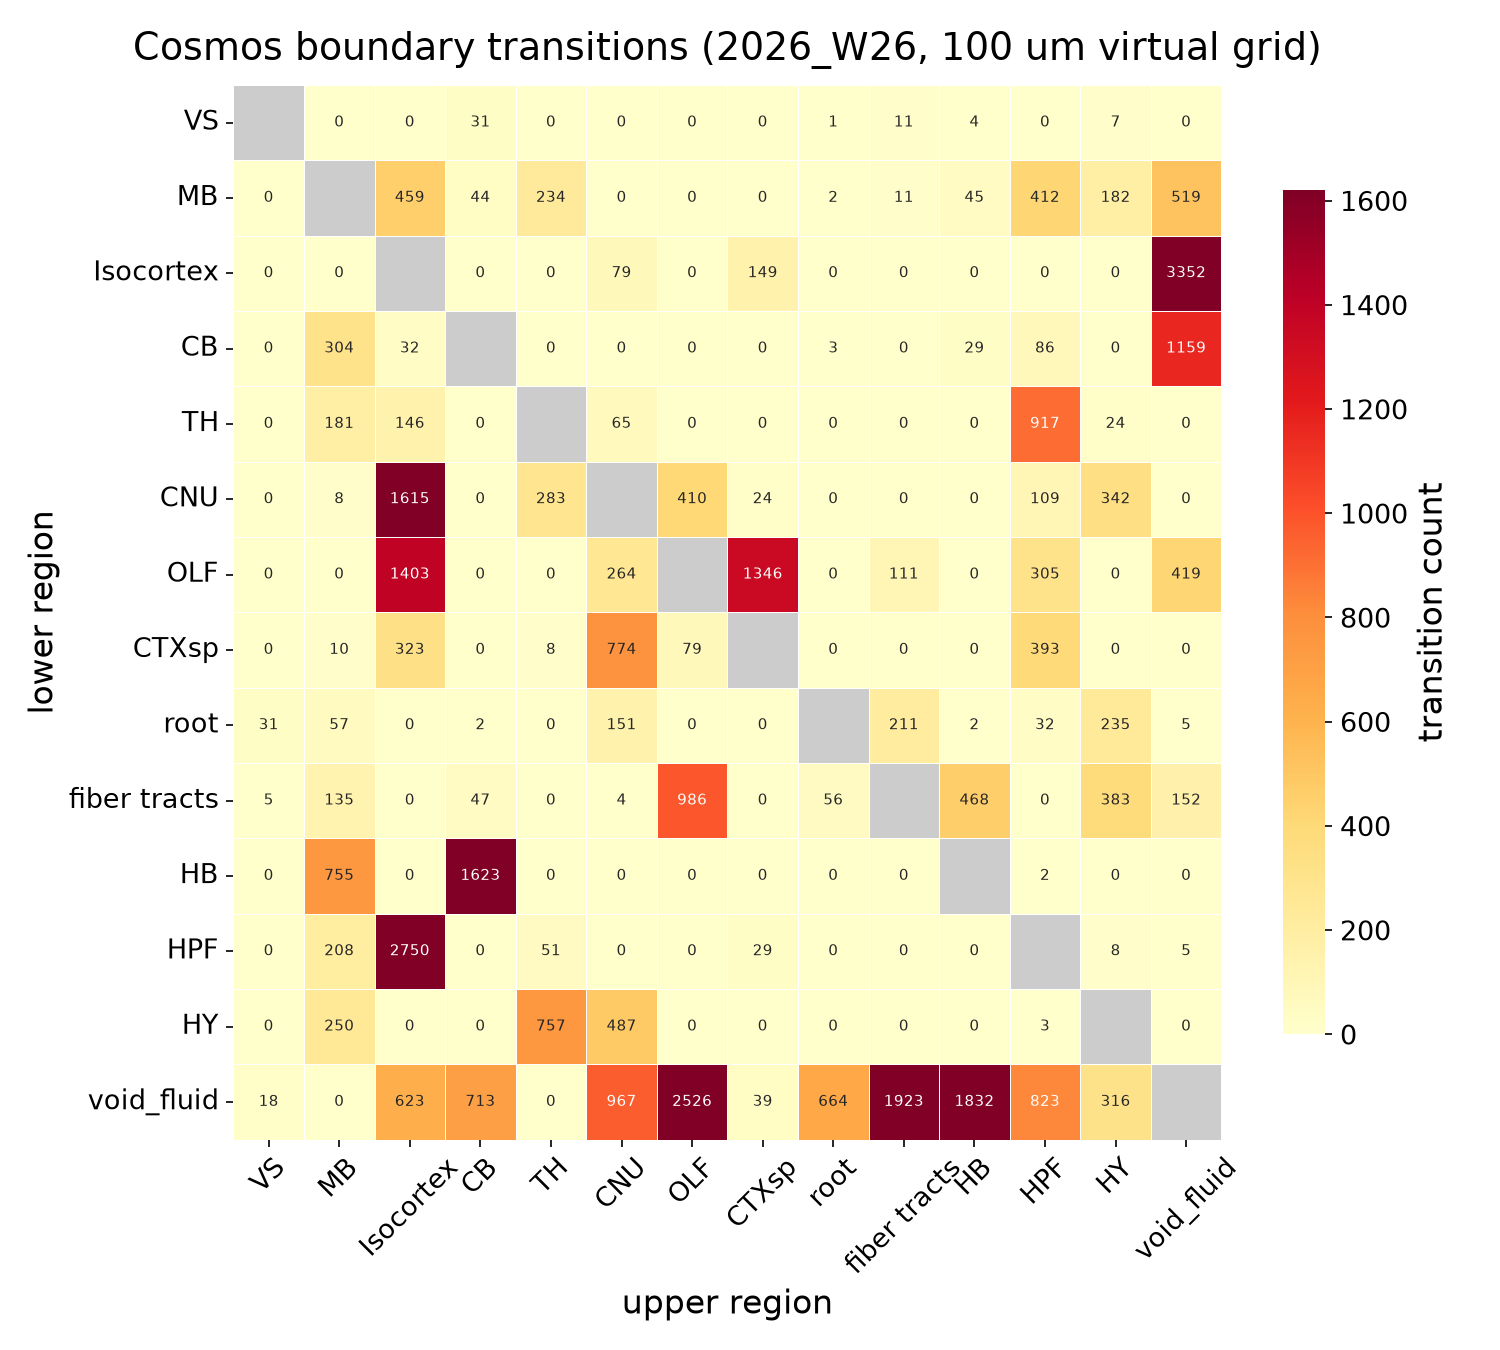

Data behind this chart, as committed beside it:
, VS, MB, Isocortex, CB, TH, CNU, OLF, CTXsp, root, fiber tracts, HB, HPF, HY, void_fluid
VS, 0, 0, 0, 31, 0, 0, 0, 0, 1, 11, 4, 0, 7, 0
MB, 0, 0, 459, 44, 234, 0, 0, 0, 2, 11, 45, 412, 182, 519
Isocortex, 0, 0, 0, 0, 0, 79, 0, 149, 0, 0, 0, 0, 0, 3352
CB, 0, 304, 32, 0, 0, 0, 0, 0, 3, 0, 29, 86, 0, 1159
TH, 0, 181, 146, 0, 0, 65, 0, 0, 0, 0, 0, 917, 24, 0
CNU, 0, 8, 1615, 0, 283, 0, 410, 24, 0, 0, 0, 109, 342, 0
OLF, 0, 0, 1403, 0, 0, 264, 0, 1346, 0, 111, 0, 305, 0, 419
CTXsp, 0, 10, 323, 0, 8, 774, 79, 0, 0, 0, 0, 393, 0, 0
root, 31, 57, 0, 2, 0, 151, 0, 0, 0, 211, 2, 32, 235, 5
fiber tracts, 5, 135, 0, 47, 0, 4, 986, 0, 56, 0, 468, 0, 383, 152
HB, 0, 755, 0, 1623, 0, 0, 0, 0, 0, 0, 0, 2, 0, 0
HPF, 0, 208, 2750, 0, 51, 0, 0, 29, 0, 0, 0, 0, 8, 5
HY, 0, 250, 0, 0, 757, 487, 0, 0, 0, 0, 0, 3, 0, 0
void_fluid, 18, 0, 623, 713, 0, 967, 2526, 39, 664, 1923, 1832, 823, 316, 0
